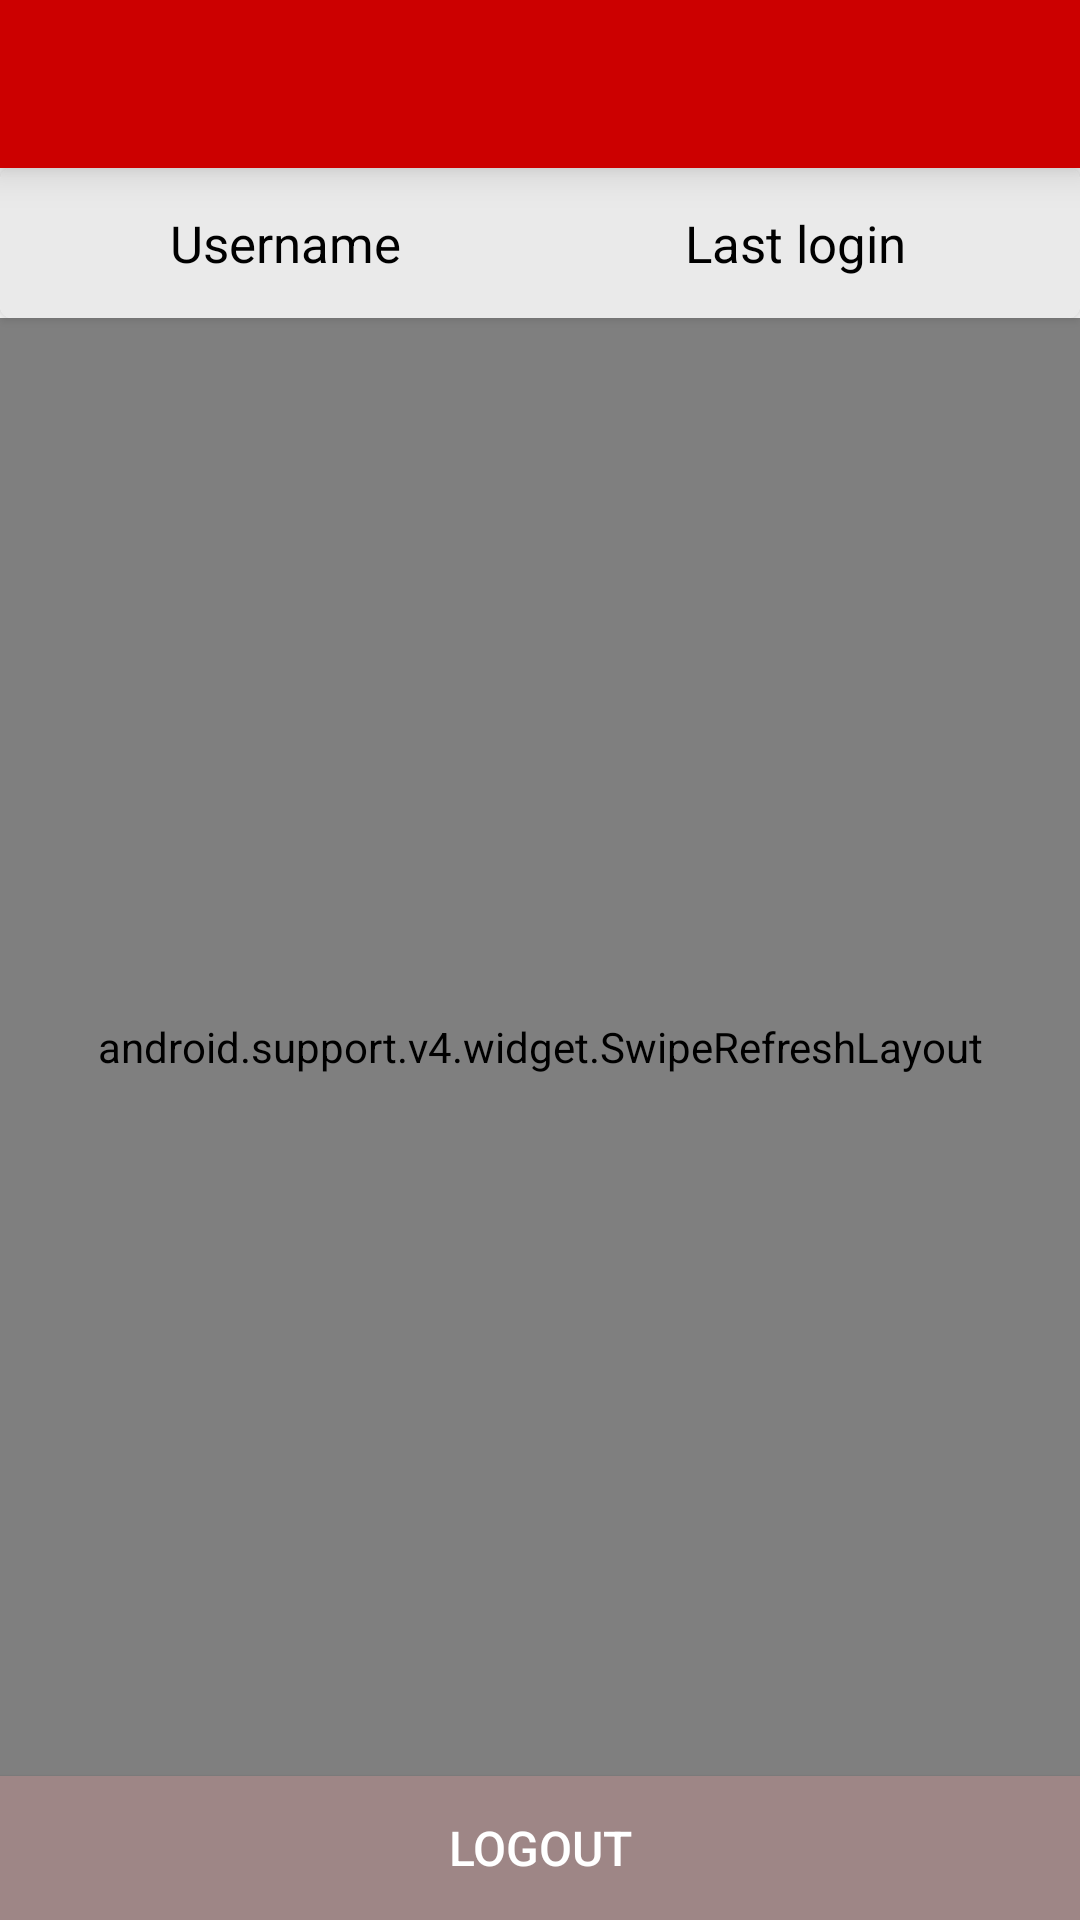

This screen was rendered from an Android layout file. Write that file and the resources it references.
<!-- AndroidManifest.xml: application theme AppTheme -->
<!-- res/layout/activity_inside.xml -->
<?xml version="1.0" encoding="utf-8"?>
<RelativeLayout xmlns:android="http://schemas.android.com/apk/res/android"
    android:layout_width="match_parent"
    android:layout_height="match_parent"
    android:orientation="vertical"
    >

    <include
        android:id="@+id/llToolbar_AER"
        layout="@layout/toolbar"
        android:layout_width="match_parent"
        android:layout_height="?attr/actionBarSize"
        />

    <android.support.v7.widget.CardView xmlns:android="http://schemas.android.com/apk/res/android"
        xmlns:card_view="http://schemas.android.com/apk/res-auto"
        android:id="@+id/cvHeader_AI"
        android:layout_width="match_parent"
        android:layout_height="50dp"
        android:layout_below="@+id/llToolbar_AER"
        card_view:cardCornerRadius="4dp"
        >

        <LinearLayout xmlns:android="http://schemas.android.com/apk/res/android"
            android:id="@+id/linLayHeader_AI"
            android:layout_width="match_parent"
            android:layout_height="match_parent"
            android:background="@color/light_gray"
            android:orientation="horizontal"
            >

            <TextView
                android:layout_width="0dp"
                android:layout_height="wrap_content"
                android:layout_gravity="center"
                android:layout_weight="1"
                android:gravity="center"
                android:paddingBottom="5dp"
                android:paddingLeft="10dp"
                android:paddingTop="5dp"
                android:textColor="@android:color/black"
                android:textSize="17sp"
                android:text="@string/activity_inside_username_column_text"
                />

            <TextView
                android:layout_width="0dp"
                android:layout_height="wrap_content"
                android:layout_gravity="center"
                android:layout_weight="1"
                android:gravity="center"
                android:paddingBottom="5dp"
                android:paddingRight="10dp"
                android:paddingTop="5dp"
                android:textColor="@android:color/black"
                android:textSize="17sp"
                android:text="@string/activity_inside_last_login_column_text"
                />

        </LinearLayout>

    </android.support.v7.widget.CardView>

    <android.support.v4.widget.SwipeRefreshLayout
        xmlns:android="http://schemas.android.com/apk/res/android"
        android:id="@+id/swipLSwiper_AI"
        android:layout_width="match_parent"
        android:layout_height="match_parent"
        android:layout_above="@+id/btnLogout_AI"
        android:layout_below="@+id/cvHeader_AI"
        >

        <android.support.v7.widget.RecyclerView
            android:id="@+id/rvUserDatas_AI"
            android:layout_width="match_parent"
            android:layout_height="wrap_content"
            >

        </android.support.v7.widget.RecyclerView>

    </android.support.v4.widget.SwipeRefreshLayout>

    <Button
        android:id="@+id/btnLogout_AI"
        android:layout_width="match_parent"
        android:layout_height="wrap_content"
        android:layout_alignParentBottom="true"
        android:background="@drawable/logout_button"
        android:text="@string/logout_button_text"
        android:textColor="@android:color/white"
        android:textSize="16sp"
        />

</RelativeLayout>
<!-- res/layout/toolbar.xml (included above) -->
<?xml version="1.0" encoding="utf-8"?>
<FrameLayout
    xmlns:android="http://schemas.android.com/apk/res/android"
    android:elevation="8dp"
    android:layout_width="0dp"
    android:layout_height="0dp"
    android:background="@android:color/holo_red_dark"
    >

</FrameLayout>
<!-- resources referenced by this layout -->
<resources>
  <color name="light_gray">#eaeaea</color>
  <!-- drawable logout_button (drawable) -->
  <?xml version="1.0" encoding="utf-8"?>
  <selector
      xmlns:android="http://schemas.android.com/apk/res/android">
      <item android:state_pressed="true" android:drawable="@color/gray_dark" />
      <item android:state_focused="true" android:drawable="@color/gray" />
      <item android:drawable="@color/gray"
          />
  </selector>
  <string name="activity_inside_last_login_column_text">Last login</string>
  <string name="activity_inside_username_column_text">Username</string>
  <string name="logout_button_text">Logout</string>
  <style name="AppTheme" parent="Theme.AppCompat.Light.NoActionBar">
          
          <item name="colorPrimary">@color/colorPrimary</item>
          <item name="colorPrimaryDark">@color/colorPrimaryDark</item>
          <item name="colorAccent">@color/colorAccent</item>
      </style>
  <color name="gray_dark">#665555</color>
  <color name="gray">#9e8686</color>
  <color name="colorPrimary">#3F51B5</color>
  <color name="colorPrimaryDark">#303F9F</color>
  <color name="colorAccent">#FF4081</color>
</resources>
